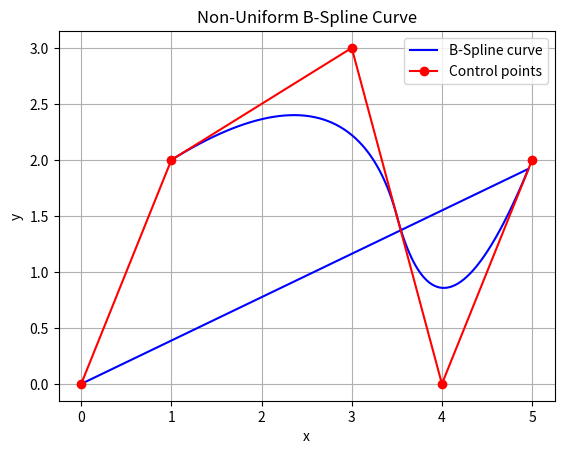

Recreate this plot in Python.
import numpy as np
import matplotlib.pyplot as plt

# Define the Cox-de Boor recursion formula for B-spline basis functions
def b_spline_basis(i, k, t, knots):
    if k == 1:
        return 1.0 if knots[i] <= t < knots[i + 1] else 0.0
    else:
        c1 = (t - knots[i]) / (knots[i + k - 1] - knots[i]) if knots[i + k - 1] != knots[i] else 0
        c2 = (knots[i + k ] - t) / (knots[i + k ] - knots[i + 1]) if knots[i + k ] != knots[i + 1] else 0
        return c1 * b_spline_basis(i, k - 1, t, knots) + c2 * b_spline_basis(i + 1, k - 1, t, knots)

# Define control points
control_points = np.array([
    [0.0, 0.0],
    [1.0, 2.0],
    [3.0, 3.0],
    [4.0, 0.0],
    [5.0, 2.0]
])

# Degree of the B-spline curve
degree = 3

# Define the non-uniform knot vector
knot_vector = [0, 0,  0., 0., 0.5,1.,1, 1., 1.]

# Generate points on the B-spline curve
t_values = np.linspace(0, 1, 100)
curve_points = np.zeros((len(t_values), 2))

for j, t in enumerate(t_values):
    point = np.zeros(2)
    for i in range(len(control_points)):
        basis = b_spline_basis(i, degree, t, knot_vector)
        point += basis * control_points[i]
    curve_points[j] = point

# Plot the B-spline curve and control points
plt.figure()
plt.plot(curve_points[:, 0], curve_points[:, 1], 'b-', label='B-Spline curve')
plt.plot(control_points[:, 0], control_points[:, 1], 'ro-', label='Control points')
plt.legend()
plt.xlabel('x')
plt.ylabel('y')
plt.title('Non-Uniform B-Spline Curve')
plt.grid(True)
plt.show()
